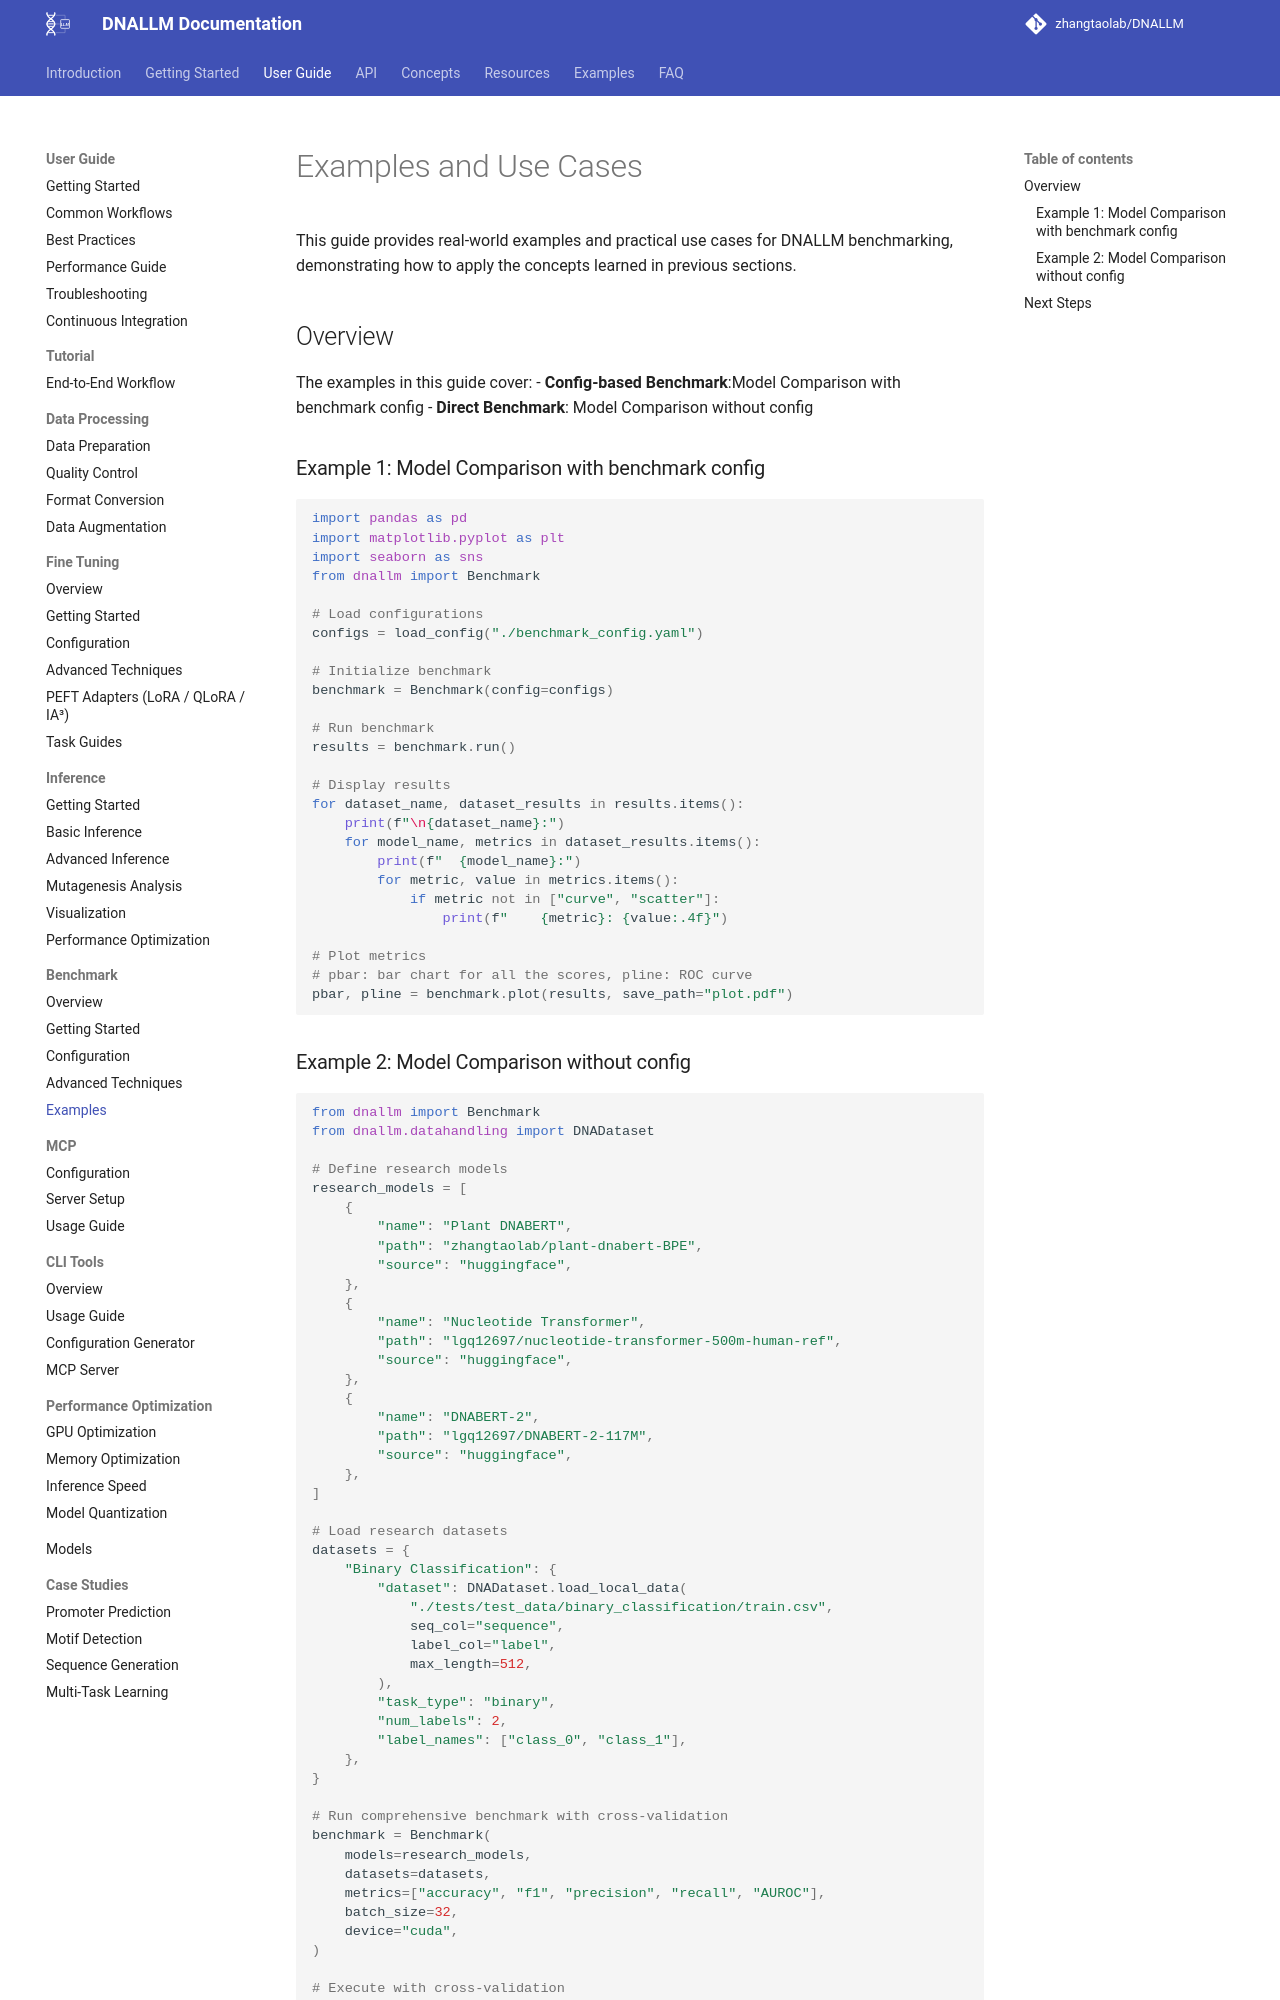

repository: zhangtaolab/DNALLM · page: user_guide/benchmark/examples/index.html · generator: mkdocs

# Examples and Use Cases

This guide provides real-world examples and practical use cases for DNALLM benchmarking, demonstrating how to apply the concepts learned in previous sections.

## Overview

The examples in this guide cover:
- **Config-based Benchmark**:Model Comparison with benchmark config
- **Direct Benchmark**: Model Comparison without config

### Example 1: Model Comparison with benchmark config

```python
import pandas as pd
import matplotlib.pyplot as plt
import seaborn as sns
from dnallm import Benchmark

# Load configurations
configs = load_config("./benchmark_config.yaml")

# Initialize benchmark
benchmark = Benchmark(config=configs)

# Run benchmark
results = benchmark.run()

# Display results
for dataset_name, dataset_results in results.items():
    print(f"\n{dataset_name}:")
    for model_name, metrics in dataset_results.items():
        print(f"  {model_name}:")
        for metric, value in metrics.items():
            if metric not in ["curve", "scatter"]:
                print(f"    {metric}: {value:.4f}")

# Plot metrics
# pbar: bar chart for all the scores, pline: ROC curve
pbar, pline = benchmark.plot(results, save_path="plot.pdf")
```
